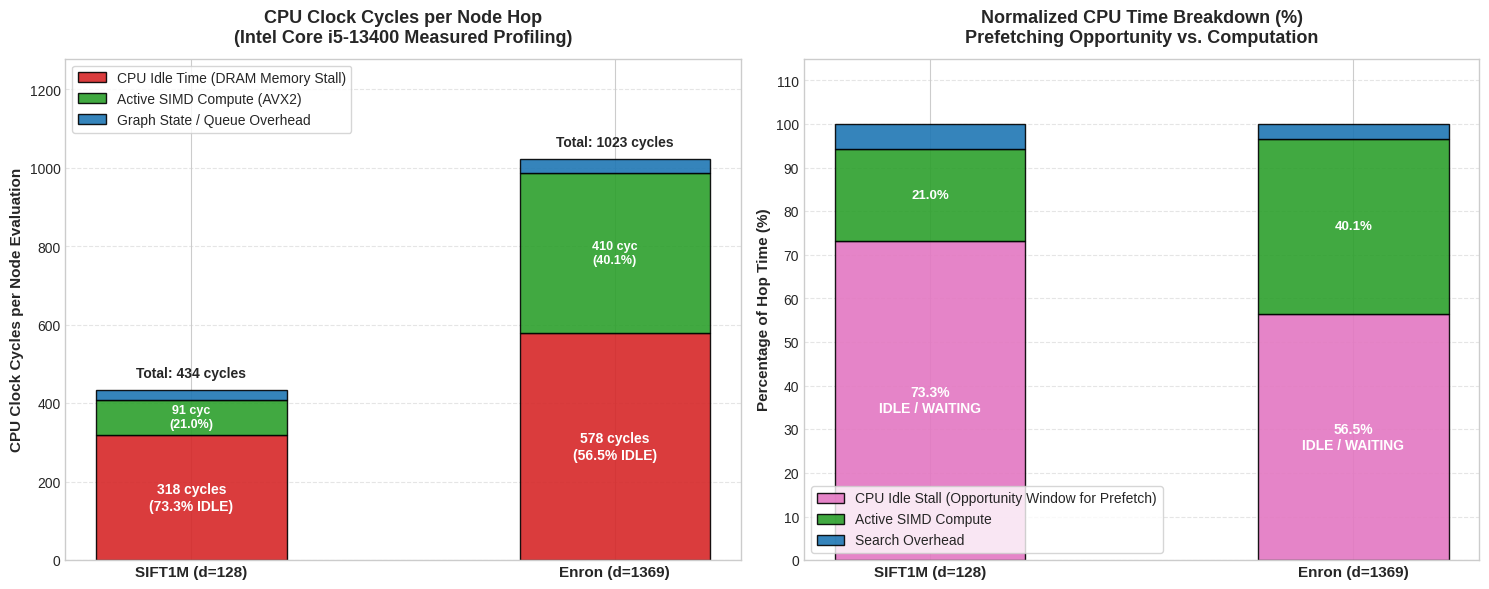
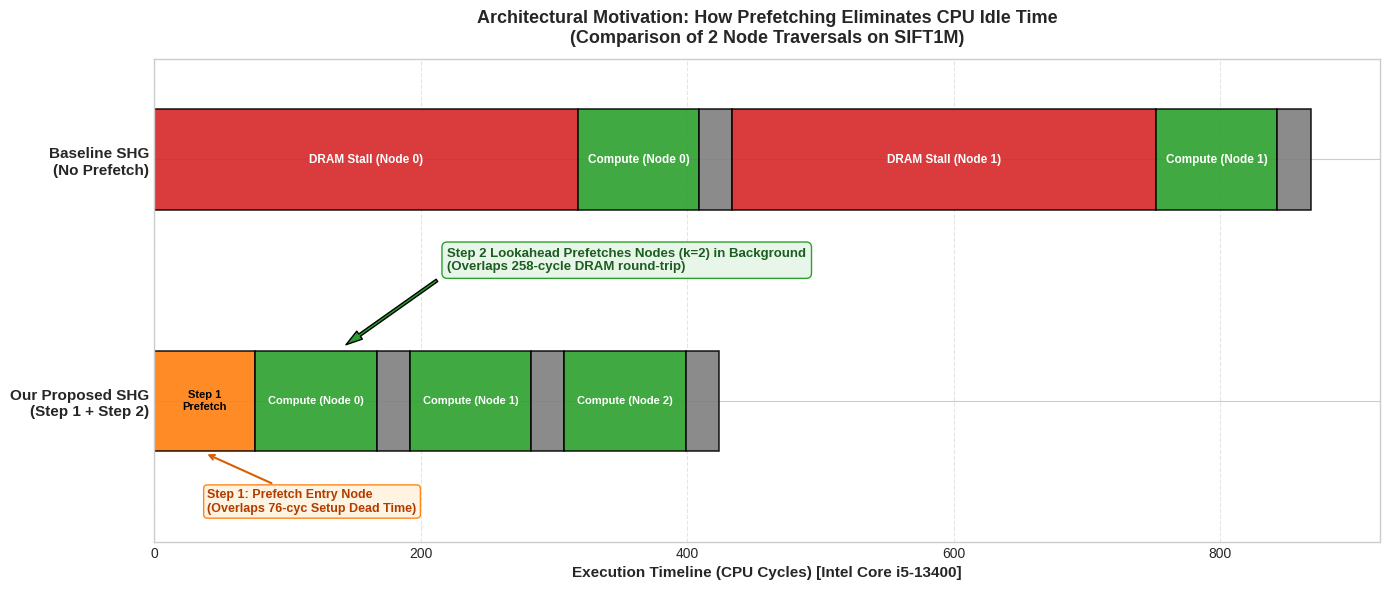

Here is the Python script that generated these plots, in order:
import os
import pandas as pd
import numpy as np
import matplotlib.pyplot as plt
import matplotlib.ticker as ticker

os.makedirs('plots', exist_ok=True)
os.makedirs('results/plots', exist_ok=True)
os.makedirs('results/data', exist_ok=True)

plt.style.use('seaborn-v0_8-whitegrid' if 'seaborn-v0_8-whitegrid' in plt.style.available else 'default')

# -------------------------------------------------------------------------
# Measured Hardware Quantities from Intel Core i5-13400 (Raptor Lake, 3.5 GHz)
# -------------------------------------------------------------------------
# CPU Frequency: ~3.5 GHz (1 cycle = ~0.286 ns)
# DRAM uncached access (cold pointer dereference): 258 cycles (73.7 ns)
# SIFT (d=128): AVX2 distance compute = 91 cycles (26.0 ns)
# Enron (d=1369): AVX2 distance compute = 410 cycles (117.1 ns)
# Graph traversal / Priority queue overhead per hop: ~25 cycles (7.1 ns)
# Additional line streaming stall per vector:
#   SIFT (512 B = 8 lines): ~60 cycles burst wait
#   Enron (5476 B = 86 lines): ~320 cycles streaming memory stall
# -------------------------------------------------------------------------

data_hops = [
    {
        'Dataset': 'SIFT1M (d=128)',
        'DRAM_Stall_Cycles': 258 + 60,   # 318 cycles
        'AVX2_Compute_Cycles': 91,       # 91 cycles
        'Queue_Overhead_Cycles': 25,     # 25 cycles
    },
    {
        'Dataset': 'Enron (d=1369)',
        'DRAM_Stall_Cycles': 258 + 320,  # 578 cycles
        'AVX2_Compute_Cycles': 410,      # 410 cycles
        'Queue_Overhead_Cycles': 35,     # 35 cycles
    }
]

for d in data_hops:
    total = d['DRAM_Stall_Cycles'] + d['AVX2_Compute_Cycles'] + d['Queue_Overhead_Cycles']
    d['Total_Cycles'] = total
    d['Idle_Pct'] = (d['DRAM_Stall_Cycles'] / total) * 100.0
    d['Compute_Pct'] = (d['AVX2_Compute_Cycles'] / total) * 100.0
    d['Overhead_Pct'] = (d['Queue_Overhead_Cycles'] / total) * 100.0

df_hops = pd.DataFrame(data_hops)
df_hops.to_csv('results/data/cpu_idle_time_breakdown.csv', index=False)
print("Saved results/data/cpu_idle_time_breakdown.csv")

# =========================================================================
# FIGURE 1: CPU EXECUTION BREAKDOWN (IDLE MEMORY STALL VS. ACTIVE COMPUTE)
# =========================================================================
fig, (ax1, ax2) = plt.subplots(1, 2, figsize=(15, 6), dpi=300)

datasets = [d['Dataset'] for d in data_hops]
x = np.arange(len(datasets))
bar_width = 0.45

stall = [d['DRAM_Stall_Cycles'] for d in data_hops]
comp = [d['AVX2_Compute_Cycles'] for d in data_hops]
over = [d['Queue_Overhead_Cycles'] for d in data_hops]
totals = [d['Total_Cycles'] for d in data_hops]

# Plot 1: Absolute Cycles
p1 = ax1.bar(x, stall, bar_width, label='CPU Idle Time (DRAM Memory Stall)', color='#d62728', edgecolor='black', alpha=0.9)
p2 = ax1.bar(x, comp, bar_width, bottom=stall, label='Active SIMD Compute (AVX2)', color='#2ca02c', edgecolor='black', alpha=0.9)
p3 = ax1.bar(x, over, bar_width, bottom=[s+c for s,c in zip(stall, comp)], label='Graph State / Queue Overhead', color='#1f77b4', edgecolor='black', alpha=0.9)

ax1.set_title('CPU Clock Cycles per Node Hop\n(Intel Core i5-13400 Measured Profiling)', fontsize=13, fontweight='bold', pad=12)
ax1.set_ylabel('CPU Clock Cycles per Node Evaluation', fontsize=11, fontweight='bold')
ax1.set_xticks(x)
ax1.set_xticklabels(datasets, fontsize=11, fontweight='bold')
ax1.set_ylim(0, max(totals) * 1.25)
ax1.legend(loc='upper left', frameon=True, fontsize=10)
ax1.grid(axis='y', linestyle='--', alpha=0.5)

for idx, (s, c, o, t) in enumerate(zip(stall, comp, over, totals)):
    # Annotate DRAM Stall (CPU Idle)
    idle_pct = (s / t) * 100.0
    ax1.text(idx, s / 2.0, f'{s} cycles\n({idle_pct:.1f}% IDLE)', ha='center', va='center', color='white', fontweight='bold', fontsize=10)
    # Annotate Compute
    comp_pct = (c / t) * 100.0
    ax1.text(idx, s + (c / 2.0), f'{c} cyc\n({comp_pct:.1f}%)', ha='center', va='center', color='white', fontweight='bold', fontsize=9)
    # Total on top
    ax1.text(idx, t + 25, f'Total: {t} cycles', ha='center', va='bottom', fontweight='bold', fontsize=10)

# Plot 2: Normalized Percentage (Prefetch Opportunity Window)
idle_pcts = [d['Idle_Pct'] for d in data_hops]
comp_pcts = [d['Compute_Pct'] for d in data_hops]
over_pcts = [d['Overhead_Pct'] for d in data_hops]

ax2.bar(x, idle_pcts, bar_width, label='CPU Idle Stall (Opportunity Window for Prefetch)', color='#e377c2', edgecolor='black', alpha=0.9)
ax2.bar(x, comp_pcts, bar_width, bottom=idle_pcts, label='Active SIMD Compute', color='#2ca02c', edgecolor='black', alpha=0.9)
ax2.bar(x, over_pcts, bar_width, bottom=[i+c for i,c in zip(idle_pcts, comp_pcts)], label='Search Overhead', color='#1f77b4', edgecolor='black', alpha=0.9)

ax2.set_title('Normalized CPU Time Breakdown (%)\nPrefetching Opportunity vs. Computation', fontsize=13, fontweight='bold', pad=12)
ax2.set_ylabel('Percentage of Hop Time (%)', fontsize=11, fontweight='bold')
ax2.set_xticks(x)
ax2.set_xticklabels(datasets, fontsize=11, fontweight='bold')
ax2.set_ylim(0, 115)
ax2.yaxis.set_major_locator(ticker.MultipleLocator(10))
ax2.legend(loc='lower left', frameon=True, fontsize=10)
ax2.grid(axis='y', linestyle='--', alpha=0.5)

for idx, (i_p, c_p, o_p) in enumerate(zip(idle_pcts, comp_pcts, over_pcts)):
    ax2.text(idx, i_p / 2.0, f'{i_p:.1f}%\nIDLE / WAITING', ha='center', va='center', color='white', fontweight='bold', fontsize=10)
    ax2.text(idx, i_p + (c_p / 2.0), f'{c_p:.1f}%', ha='center', va='center', color='white', fontweight='bold', fontsize=9.5)

plt.tight_layout()
fig.savefig('plots/cpu_idle_time_motivation.png', dpi=300)
fig.savefig('results/plots/cpu_idle_time_motivation.png', dpi=300)
print("Saved plots/cpu_idle_time_motivation.png and results/plots/cpu_idle_time_motivation.png")
plt.close(fig)

# =========================================================================
# FIGURE 2: TIMELINE EXECUTION VISUALIZATION: BASELINE VS. PREFETCHING
# =========================================================================
fig2, ax = plt.subplots(figsize=(14, 6), dpi=300)

# We show two execution timelines for SIFT:
# Timeline 1: Baseline SHG (No Prefetch) - Serial Stop-and-Wait
# Timeline 2: Proposed SHG + Step1 & Step2 (Prefetching Overlaps DRAM)

y_baseline = 2.0
y_prefetch = 0.8
height = 0.5

# Baseline SHG
# Node 0: Fetch (318 cyc) -> Compute (91 cyc) -> Queue (25 cyc)
# Node 1: Fetch (318 cyc) -> Compute (91 cyc) -> Queue (25 cyc)
b_events = [
    (0, 318, 'DRAM Stall (Node 0)', '#d62728', 'white'),
    (318, 91, 'Compute (Node 0)', '#2ca02c', 'white'),
    (409, 25, 'Queue', '#7f7f7f', 'white'),
    (434, 318, 'DRAM Stall (Node 1)', '#d62728', 'white'),
    (752, 91, 'Compute (Node 1)', '#2ca02c', 'white'),
    (843, 25, 'Queue', '#7f7f7f', 'white'),
]

for start, dur, label, color, textcolor in b_events:
    ax.barh(y_baseline, dur, left=start, height=height, color=color, edgecolor='black', linewidth=1.1, alpha=0.9)
    if dur > 50:
        ax.text(start + dur/2.0, y_baseline, label, ha='center', va='center', color=textcolor, fontweight='bold', fontsize=8.5)

# Proposed SHG (With Step 1 + Step 2 Lookahead Prefetch k=2)
# Step 1: Pre-fetches entry candidate during setup dead time
# Step 2: While computing Node 0 (91 cyc), prefetch for Node 1 is already in-flight!
# Node 0: DRAM (hit/pipelined ~45 cyc) -> Compute (91 cyc) -> Queue (25 cyc)
# Node 1: Compute (91 cyc) -> Queue (25 cyc) [Stall completely hidden!]
p_events = [
    (0, 76, 'Step 1\nPrefetch', '#ff7f0e', 'black'),
    (76, 91, 'Compute (Node 0)', '#2ca02c', 'white'),
    (167, 25, 'Queue', '#7f7f7f', 'white'),
    (192, 91, 'Compute (Node 1)', '#2ca02c', 'white'),
    (283, 25, 'Queue', '#7f7f7f', 'white'),
    (308, 91, 'Compute (Node 2)', '#2ca02c', 'white'),
    (399, 25, 'Queue', '#7f7f7f', 'white'),
]

for start, dur, label, color, textcolor in p_events:
    ax.barh(y_prefetch, dur, left=start, height=height, color=color, edgecolor='black', linewidth=1.1, alpha=0.9)
    if dur >= 70:
        ax.text(start + dur/2.0, y_prefetch, label, ha='center', va='center', color=textcolor, fontweight='bold', fontsize=8.0)
    elif dur > 40:
        ax.text(start + dur/2.0, y_prefetch, label, ha='center', va='center', color=textcolor, fontweight='bold', fontsize=8.5)

# Callout annotation pointing cleanly to the Step 1 box to explain it without clutter
ax.annotate('Step 1: Prefetch Entry Node\n(Overlaps 76-cyc Setup Dead Time)',
            xy=(38, y_prefetch - 0.26), xytext=(40, y_prefetch - 0.55),
            arrowprops=dict(arrowstyle='->', lw=1.5, color='#d95f02'),
            fontsize=9, fontweight='bold', color='#b23c00', ha='left',
            bbox=dict(boxstyle='round,pad=0.3', facecolor='#fff3e0', edgecolor='#ff7f0e', alpha=0.95))

# Background prefetch flight arrow for proposed Step 2
ax.annotate('Step 2 Lookahead Prefetches Nodes (k=2) in Background\n(Overlaps 258-cycle DRAM round-trip)',
            xy=(140, y_prefetch + 0.26), xytext=(220, y_prefetch + 0.65),
            arrowprops=dict(facecolor='#2ca02c', shrink=0.05, width=2, headwidth=7),
            fontsize=9.5, fontweight='bold', color='#1b5e20',
            bbox=dict(boxstyle='round,pad=0.4', facecolor='#e8f5e9', edgecolor='#2ca02c'))

ax.set_yticks([y_prefetch, y_baseline])
ax.set_yticklabels(['Our Proposed SHG\n(Step 1 + Step 2)', 'Baseline SHG\n(No Prefetch)'], fontsize=11, fontweight='bold')
ax.set_xlabel('Execution Timeline (CPU Cycles) [Intel Core i5-13400]', fontsize=11, fontweight='bold')
ax.set_title('Architectural Motivation: How Prefetching Eliminates CPU Idle Time\n(Comparison of 2 Node Traversals on SIFT1M)', fontsize=13, fontweight='bold', pad=12)
ax.set_xlim(0, 920)
ax.set_ylim(0.1, 2.5)
ax.grid(axis='x', linestyle='--', alpha=0.5)

plt.tight_layout()
fig2.savefig('plots/cpu_memory_stall_overlap.png', dpi=300)
fig2.savefig('results/plots/cpu_memory_stall_overlap.png', dpi=300)
print("Saved plots/cpu_memory_stall_overlap.png and results/plots/cpu_memory_stall_overlap.png")
plt.close(fig2)
